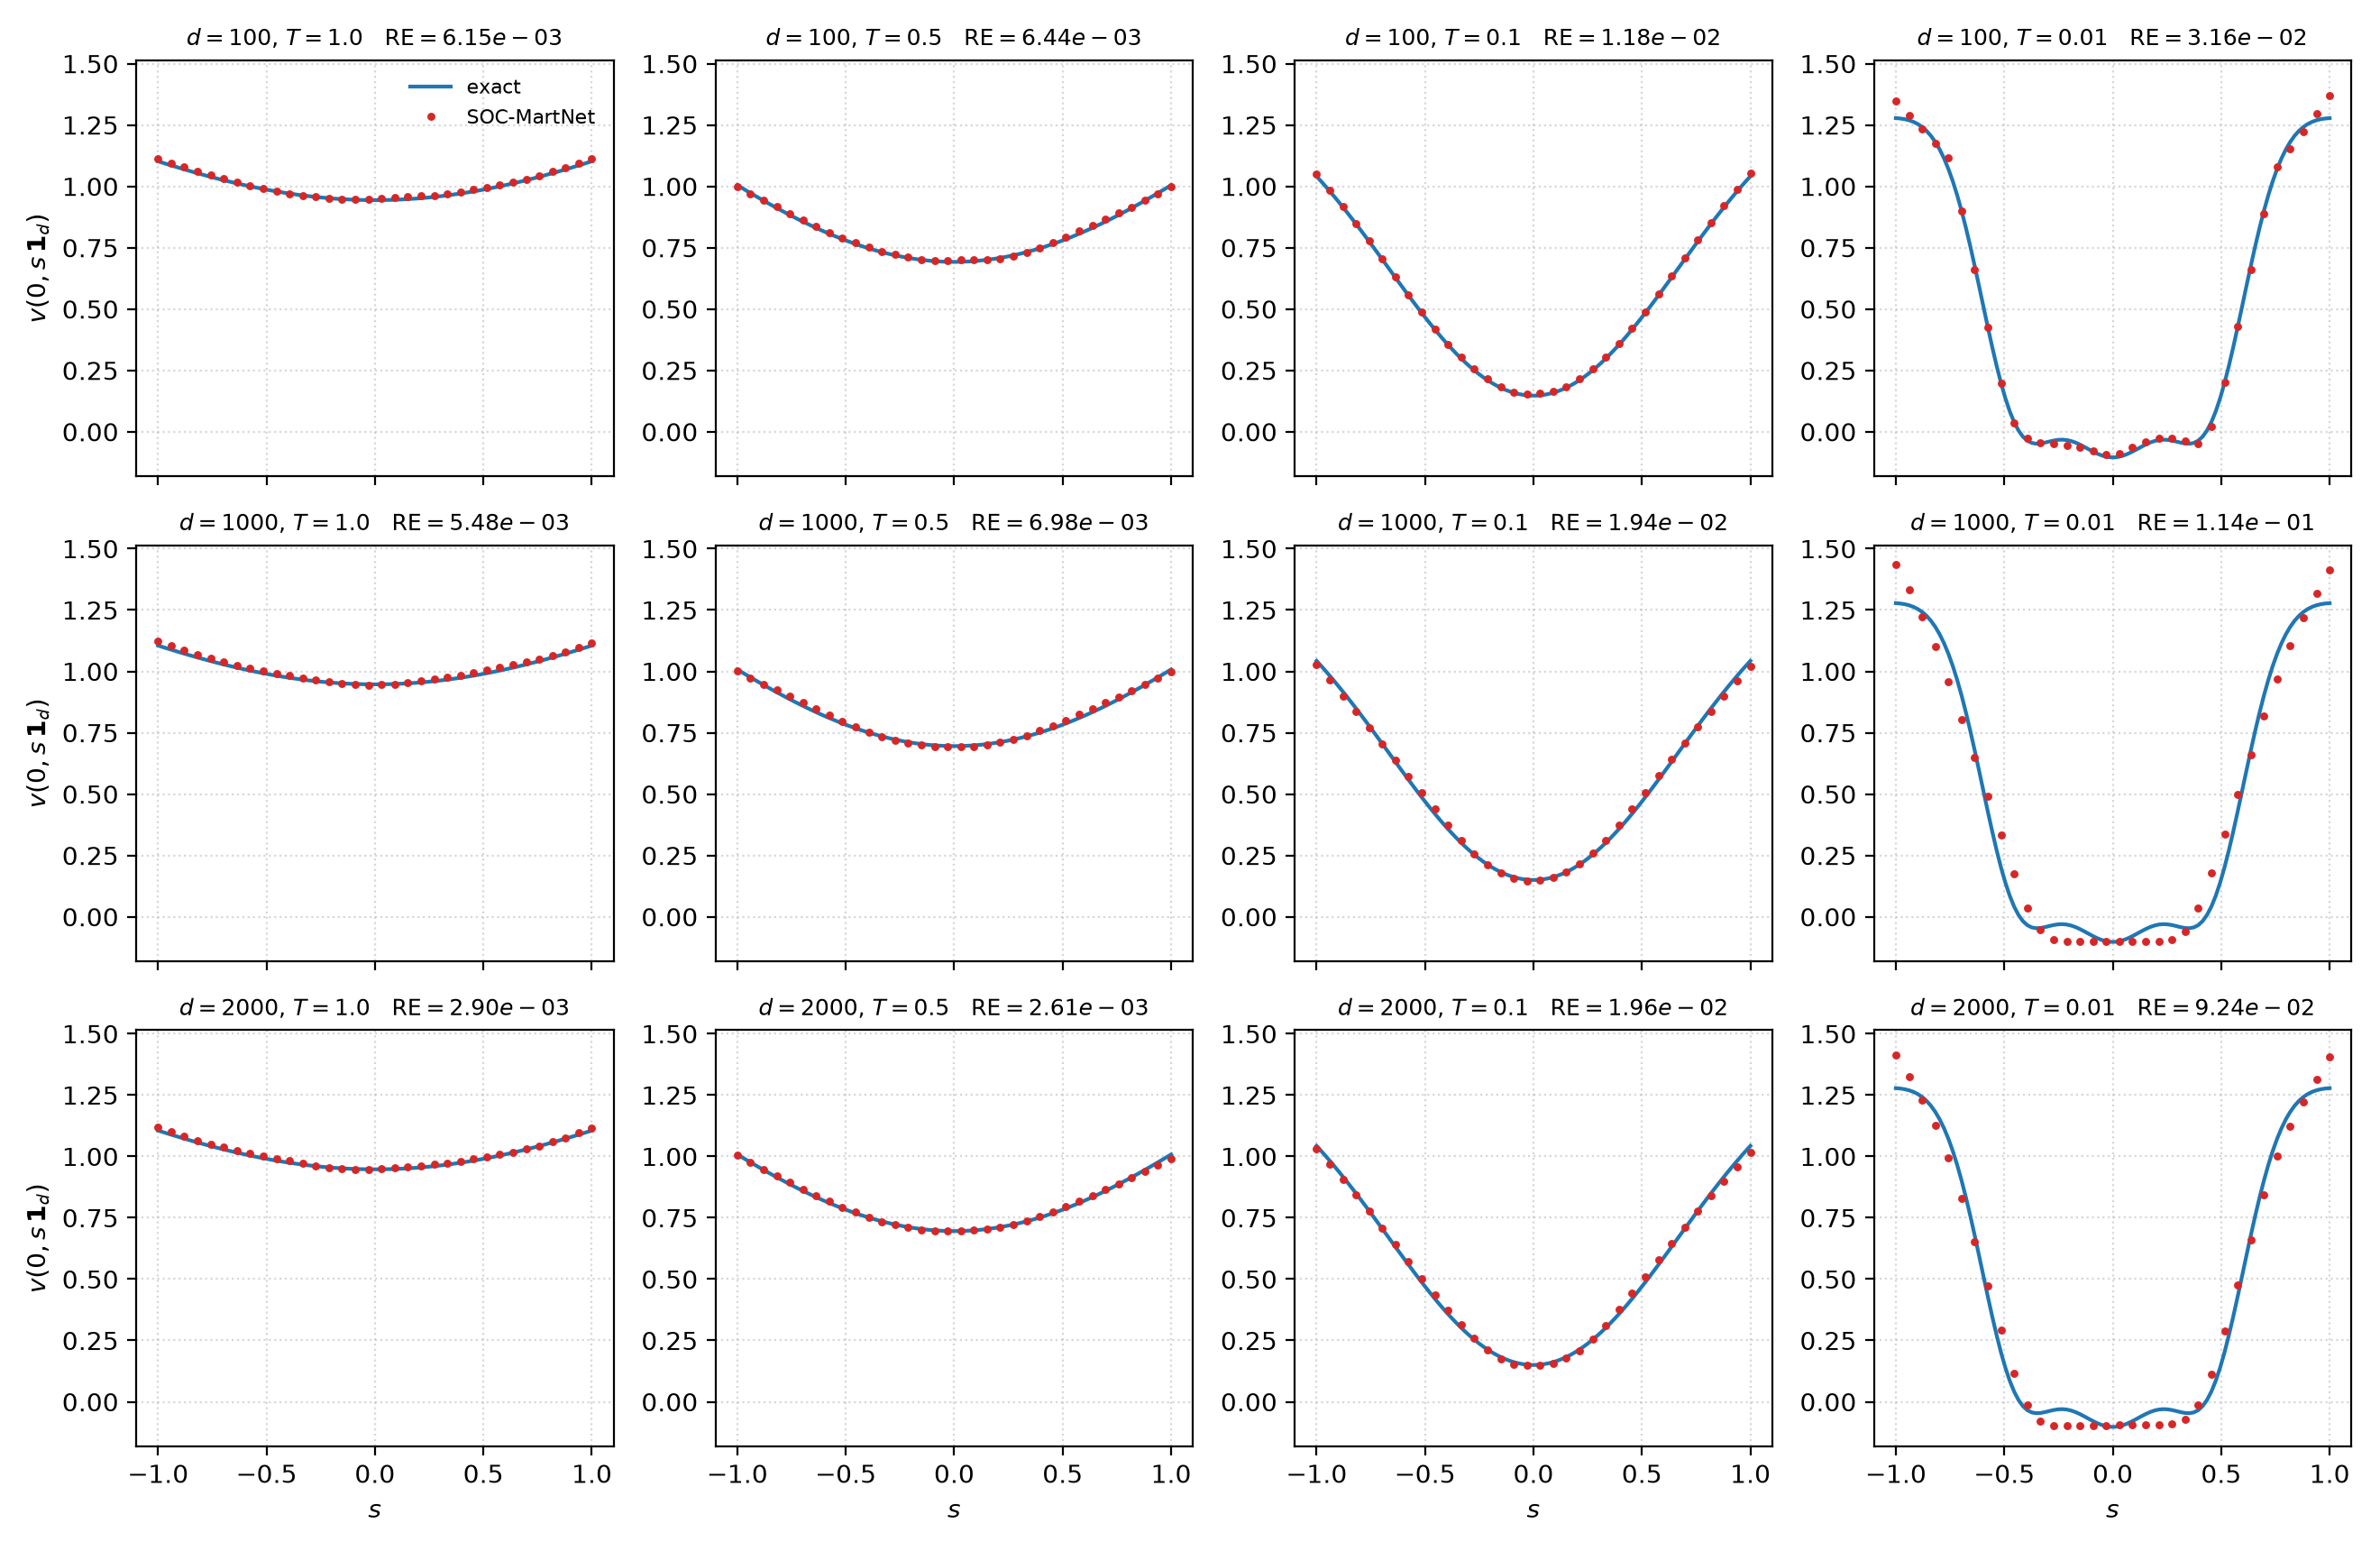

The file beside this chart, header and first rows:
d, T, jobid, RE_final
100, 1.0, 495819, 0.006148
100, 0.5, 495820, 0.006437
100, 0.1, 495821, 0.01185
100, 0.01, 495822, 0.03156
1000, 1.0, 495823, 0.005484
1000, 0.5, 495824, 0.006977
1000, 0.1, 495825, 0.01942
1000, 0.01, 495826, 0.1139
2000, 1.0, 495827, 0.002905
2000, 0.5, 496077, 0.002608
2000, 0.1, 496078, 0.01957
2000, 0.01, 496079, 0.09239
